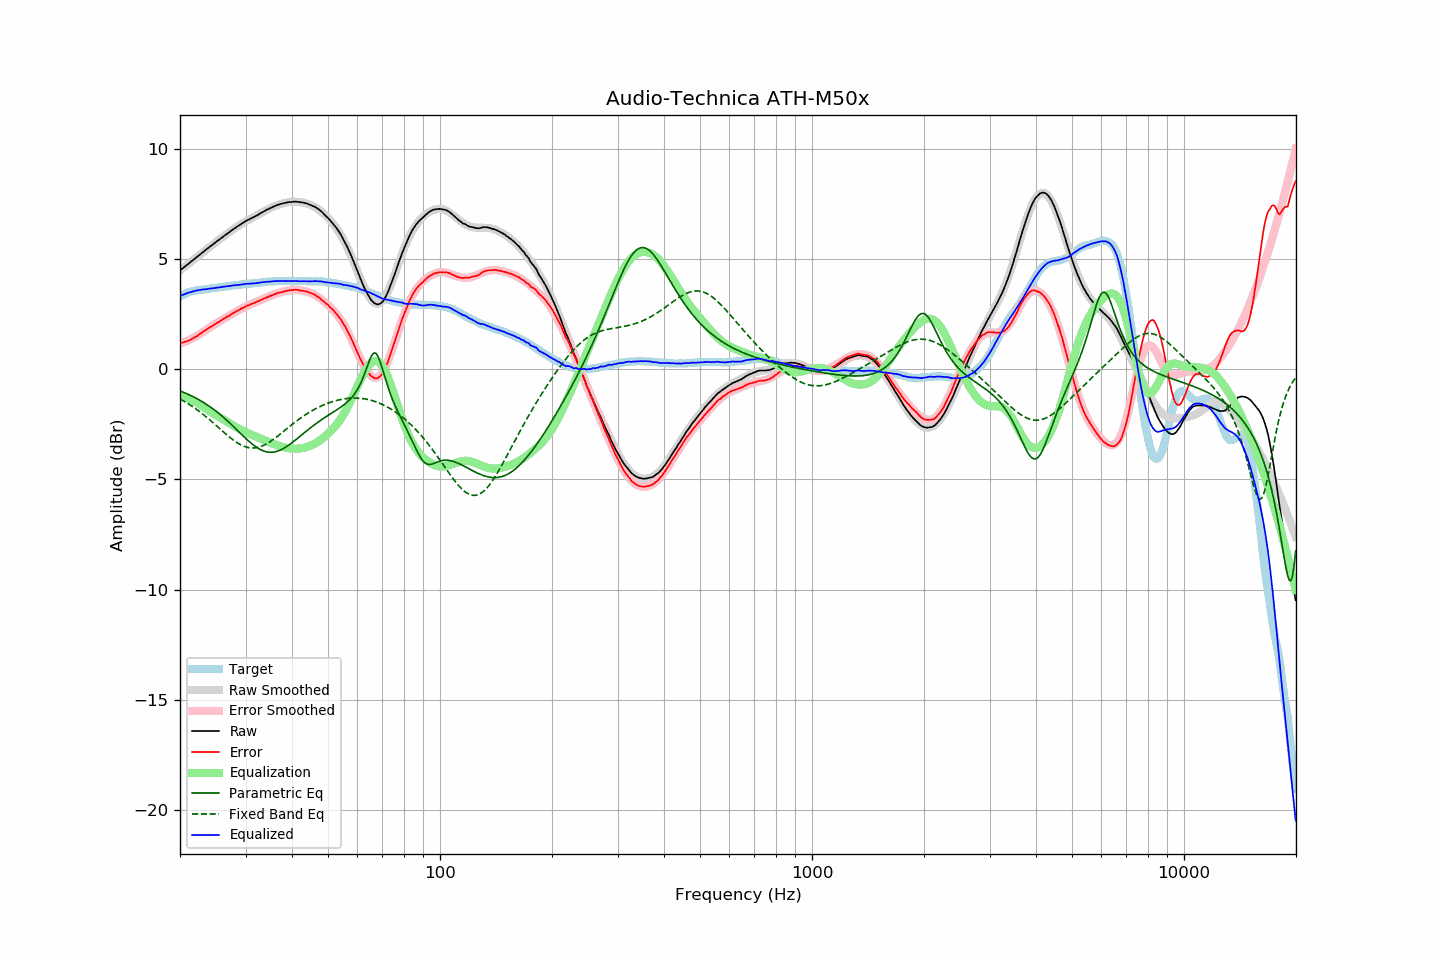

Data behind this chart, as committed beside it:
frequency, raw, error, smoothed, error_smoothed, equalization, parametric_eq, fixed_band_eq, equalized_raw, equalized_smoothed, target
20.00, 4.49, 1.19, 4.49, 1.17, -1.17, -0.98, -1.35, 3.33, 3.33, 3.31
20.20, 4.55, 1.21, 4.55, 1.19, -1.19, -1.01, -1.39, 3.36, 3.36, 3.34
20.40, 4.61, 1.22, 4.61, 1.22, -1.22, -1.04, -1.43, 3.39, 3.39, 3.38
20.61, 4.66, 1.25, 4.67, 1.25, -1.25, -1.07, -1.47, 3.41, 3.42, 3.41
20.81, 4.73, 1.27, 4.72, 1.28, -1.28, -1.10, -1.51, 3.45, 3.44, 3.45
21.02, 4.78, 1.29, 4.78, 1.31, -1.31, -1.13, -1.56, 3.47, 3.47, 3.49
21.23, 4.83, 1.32, 4.84, 1.35, -1.35, -1.17, -1.61, 3.49, 3.49, 3.51
21.44, 4.90, 1.36, 4.90, 1.38, -1.38, -1.20, -1.65, 3.51, 3.52, 3.53
21.66, 4.95, 1.40, 4.95, 1.42, -1.42, -1.24, -1.70, 3.54, 3.54, 3.55
21.87, 5.02, 1.45, 5.01, 1.46, -1.46, -1.27, -1.75, 3.56, 3.56, 3.56
22.09, 5.07, 1.48, 5.07, 1.50, -1.50, -1.31, -1.80, 3.57, 3.57, 3.58
22.31, 5.13, 1.53, 5.13, 1.54, -1.54, -1.35, -1.86, 3.59, 3.59, 3.59
22.54, 5.18, 1.58, 5.19, 1.58, -1.58, -1.39, -1.91, 3.60, 3.60, 3.60
22.76, 5.25, 1.63, 5.24, 1.63, -1.63, -1.43, -1.97, 3.61, 3.61, 3.61
22.99, 5.30, 1.69, 5.30, 1.68, -1.68, -1.48, -2.02, 3.62, 3.62, 3.61
23.22, 5.36, 1.74, 5.36, 1.73, -1.73, -1.52, -2.08, 3.63, 3.63, 3.62
23.45, 5.42, 1.78, 5.42, 1.78, -1.78, -1.57, -2.14, 3.64, 3.64, 3.63
23.69, 5.47, 1.83, 5.48, 1.83, -1.83, -1.62, -2.20, 3.65, 3.65, 3.64
23.92, 5.54, 1.89, 5.53, 1.88, -1.88, -1.67, -2.26, 3.66, 3.66, 3.65
24.16, 5.60, 1.93, 5.59, 1.92, -1.92, -1.72, -2.32, 3.67, 3.67, 3.67
24.40, 5.65, 1.96, 5.65, 1.97, -1.97, -1.77, -2.39, 3.68, 3.68, 3.69
24.65, 5.70, 2.02, 5.70, 2.02, -2.02, -1.82, -2.45, 3.69, 3.69, 3.69
24.89, 5.77, 2.07, 5.76, 2.06, -2.06, -1.88, -2.52, 3.70, 3.70, 3.70
25.14, 5.82, 2.11, 5.81, 2.11, -2.11, -1.93, -2.58, 3.71, 3.71, 3.71
25.39, 5.87, 2.15, 5.87, 2.15, -2.15, -1.99, -2.65, 3.71, 3.72, 3.72
25.65, 5.92, 2.19, 5.92, 2.19, -2.19, -2.05, -2.71, 3.73, 3.73, 3.74
25.91, 5.97, 2.24, 5.98, 2.24, -2.24, -2.11, -2.78, 3.73, 3.74, 3.74
26.16, 6.04, 2.29, 6.03, 2.28, -2.28, -2.18, -2.84, 3.75, 3.75, 3.75
26.43, 6.08, 2.33, 6.09, 2.33, -2.33, -2.24, -2.91, 3.75, 3.76, 3.75
26.69, 6.14, 2.38, 6.14, 2.37, -2.37, -2.31, -2.97, 3.77, 3.77, 3.76
26.96, 6.19, 2.41, 6.20, 2.42, -2.42, -2.37, -3.03, 3.78, 3.78, 3.78
27.23, 6.24, 2.45, 6.25, 2.46, -2.46, -2.44, -3.09, 3.78, 3.79, 3.79
27.50, 6.30, 2.50, 6.30, 2.50, -2.50, -2.51, -3.15, 3.80, 3.80, 3.80
27.77, 6.36, 2.55, 6.35, 2.55, -2.55, -2.58, -3.20, 3.81, 3.81, 3.80
28.05, 6.40, 2.58, 6.40, 2.59, -2.59, -2.65, -3.26, 3.82, 3.81, 3.82
28.33, 6.46, 2.64, 6.45, 2.63, -2.63, -2.72, -3.31, 3.82, 3.82, 3.82
28.62, 6.50, 2.67, 6.50, 2.67, -2.67, -2.79, -3.35, 3.83, 3.83, 3.83
28.90, 6.54, 2.71, 6.55, 2.71, -2.71, -2.86, -3.40, 3.84, 3.84, 3.84
29.19, 6.59, 2.76, 6.60, 2.75, -2.75, -2.94, -3.44, 3.85, 3.85, 3.84
29.48, 6.64, 2.78, 6.64, 2.78, -2.78, -3.01, -3.47, 3.86, 3.86, 3.87
29.78, 6.68, 2.82, 6.68, 2.82, -2.82, -3.08, -3.50, 3.87, 3.86, 3.87
30.08, 6.73, 2.86, 6.72, 2.85, -2.85, -3.14, -3.52, 3.88, 3.87, 3.87
30.38, 6.77, 2.90, 6.76, 2.89, -2.89, -3.21, -3.54, 3.89, 3.88, 3.87
30.68, 6.80, 2.91, 6.80, 2.92, -2.92, -3.28, -3.56, 3.89, 3.89, 3.89
30.99, 6.84, 2.95, 6.85, 2.95, -2.95, -3.34, -3.57, 3.89, 3.89, 3.89
31.30, 6.88, 2.98, 6.89, 2.98, -2.98, -3.40, -3.57, 3.90, 3.90, 3.90
31.61, 6.91, 3.01, 6.93, 3.02, -3.02, -3.46, -3.57, 3.90, 3.91, 3.91
31.93, 6.95, 3.04, 6.96, 3.05, -3.05, -3.51, -3.56, 3.91, 3.92, 3.92
32.24, 7.00, 3.08, 7.00, 3.08, -3.08, -3.56, -3.55, 3.92, 3.93, 3.92
32.57, 7.03, 3.10, 7.04, 3.11, -3.11, -3.60, -3.53, 3.93, 3.93, 3.93
32.89, 7.08, 3.14, 7.08, 3.14, -3.14, -3.64, -3.51, 3.94, 3.94, 3.94
33.22, 7.12, 3.17, 7.12, 3.17, -3.17, -3.68, -3.48, 3.95, 3.95, 3.95
33.55, 7.17, 3.21, 7.16, 3.20, -3.20, -3.71, -3.45, 3.96, 3.96, 3.96
33.89, 7.20, 3.24, 7.20, 3.24, -3.24, -3.73, -3.42, 3.97, 3.97, 3.97
34.23, 7.24, 3.27, 7.24, 3.27, -3.27, -3.75, -3.38, 3.98, 3.97, 3.98
34.57, 7.27, 3.29, 7.28, 3.30, -3.30, -3.76, -3.33, 3.98, 3.98, 3.98
34.92, 7.31, 3.33, 7.31, 3.33, -3.33, -3.77, -3.29, 3.99, 3.99, 3.98
35.27, 7.34, 3.35, 7.35, 3.36, -3.36, -3.77, -3.24, 3.99, 3.99, 3.99
35.62, 7.38, 3.39, 7.38, 3.39, -3.39, -3.76, -3.18, 4.00, 4.00, 4.00
35.97, 7.41, 3.42, 7.41, 3.41, -3.41, -3.75, -3.13, 4.00, 4.00, 4.00
... 635 more rows
